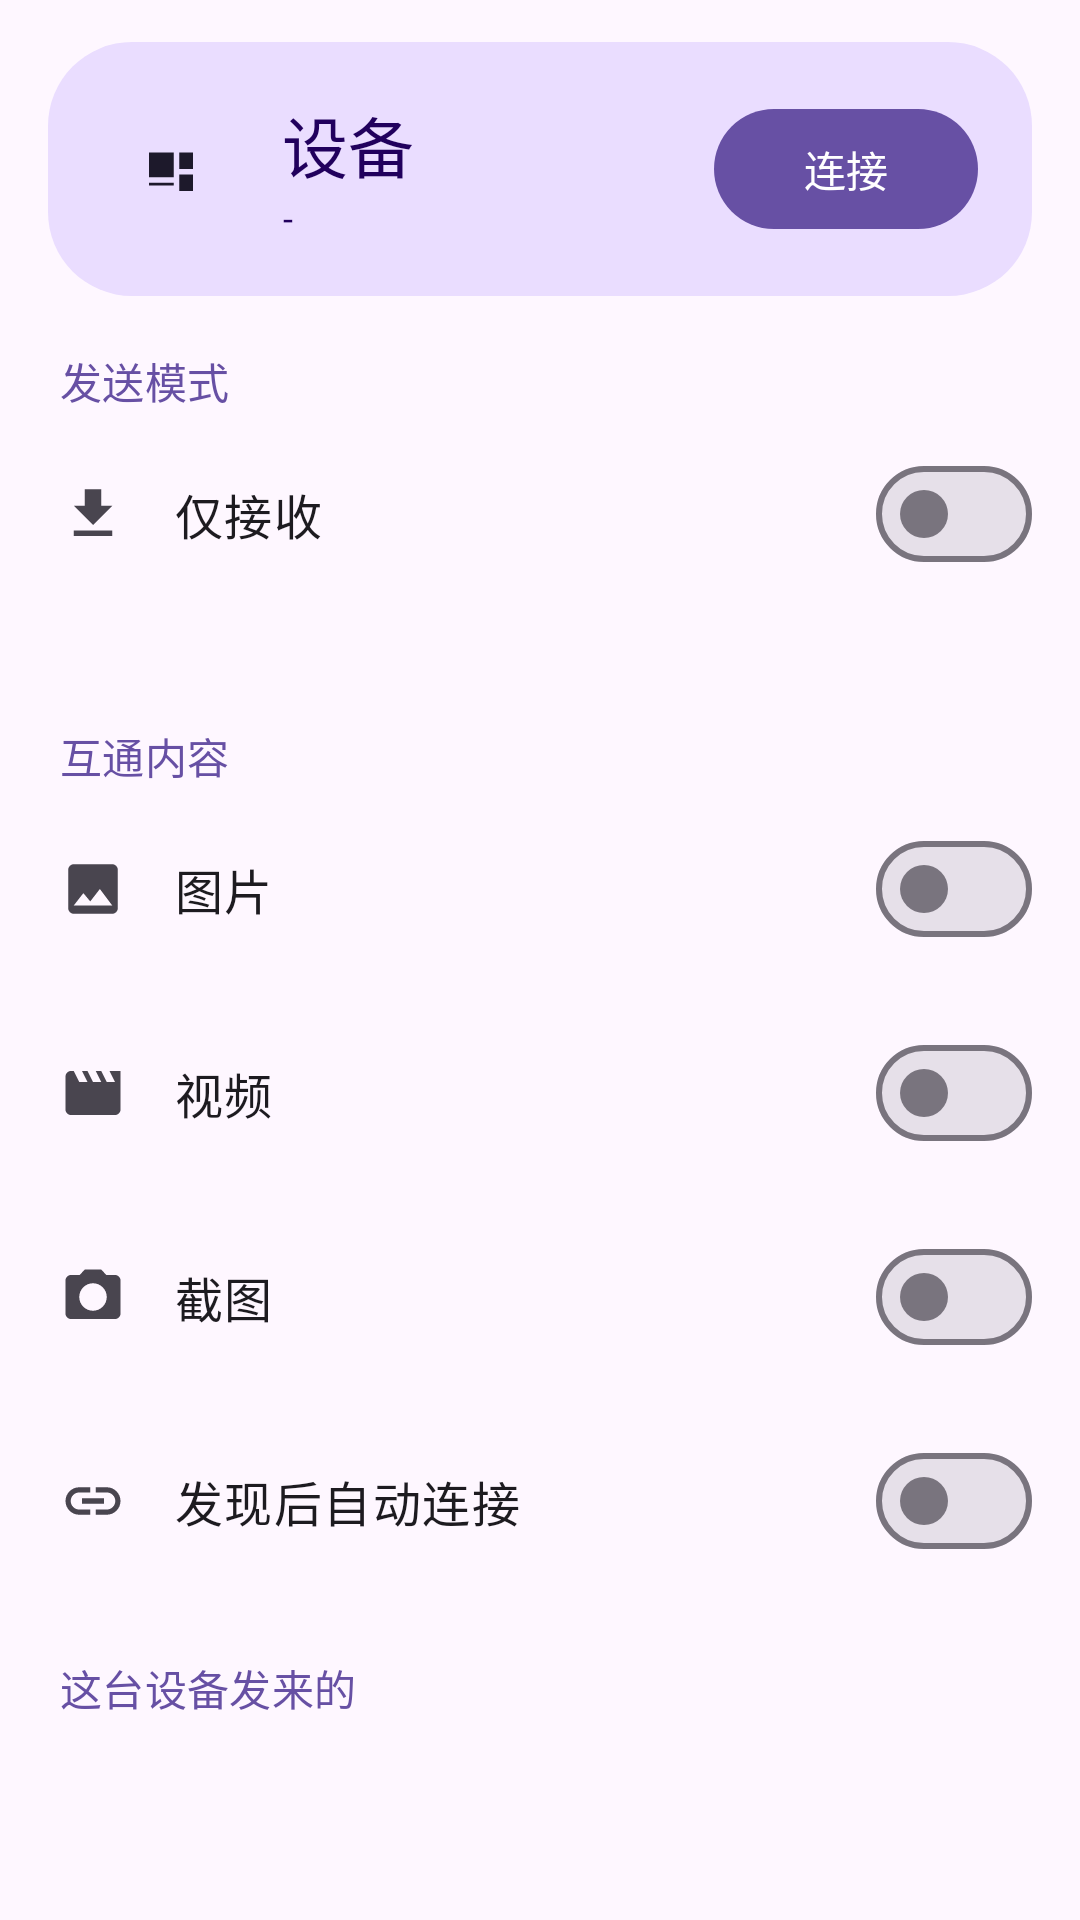

Here is an Android app screen rendered from its layout file. Give the layout XML and the strings, colors and styles it references.
<!-- AndroidManifest.xml: application theme Theme.OppoShot -->
<!-- res/layout/fragment_device_page.xml -->
<?xml version="1.0" encoding="utf-8"?>
<LinearLayout xmlns:android="http://schemas.android.com/apk/res/android"
    xmlns:app="http://schemas.android.com/apk/res-auto"
    xmlns:tools="http://schemas.android.com/tools"
    android:layout_width="match_parent"
    android:layout_height="match_parent"
    android:orientation="vertical">

    <ScrollView
        android:id="@+id/scroll"
        android:layout_width="match_parent"
        android:layout_height="0dp"
        android:layout_weight="1"
        android:descendantFocusability="blocksDescendants"
        android:fillViewport="true">

        <LinearLayout
            android:layout_width="match_parent"
            android:layout_height="wrap_content"
            android:orientation="vertical"
            android:paddingBottom="16dp">

            
            <LinearLayout
                android:layout_width="match_parent"
                android:layout_height="wrap_content"
                android:layout_marginHorizontal="16dp"
                android:layout_marginTop="14dp"
                android:background="@drawable/bg_hero"
                android:gravity="center_vertical"
                android:orientation="horizontal"
                android:paddingHorizontal="18dp"
                android:paddingVertical="18dp">

                <FrameLayout
                    android:layout_width="46dp"
                    android:layout_height="46dp"
                    android:background="@drawable/bg_circle">

                    <ImageView
                        android:layout_width="22dp"
                        android:layout_height="22dp"
                        android:layout_gravity="center"
                        android:contentDescription="设备"
                        android:src="@drawable/ic_devices" />
                </FrameLayout>

                <LinearLayout
                    android:layout_width="0dp"
                    android:layout_height="wrap_content"
                    android:layout_marginStart="14dp"
                    android:layout_weight="1"
                    android:orientation="vertical">

                    <TextView
                        android:id="@+id/tvName"
                        android:layout_width="match_parent"
                        android:layout_height="wrap_content"
                        android:ellipsize="end"
                        android:maxLines="1"
                        android:text="设备"
                        android:textAppearance="@style/TextAppearance.Material3.TitleLarge"
                        android:textColor="?attr/colorOnPrimaryContainer" />

                    <TextView
                        android:id="@+id/tvState"
                        android:layout_width="match_parent"
                        android:layout_height="wrap_content"
                        android:text="-"
                        android:textAppearance="@style/TextAppearance.Material3.BodySmall"
                        android:textColor="?attr/colorOnPrimaryContainer" />
                </LinearLayout>

                <com.google.android.material.button.MaterialButton
                    android:id="@+id/btnConnect"
                    android:layout_width="wrap_content"
                    android:layout_height="wrap_content"
                    android:text="连接" />
            </LinearLayout>

            
            <TextView
                android:layout_width="match_parent"
                android:layout_height="wrap_content"
                android:layout_marginStart="20dp"
                android:layout_marginTop="18dp"
                android:text="发送模式"
                android:textAppearance="@style/TextAppearance.Material3.TitleSmall"
                android:textColor="?attr/colorPrimary" />

            <LinearLayout
                style="@style/RowSwitch"
                android:layout_width="match_parent"
                android:layout_height="wrap_content">

                <ImageView style="@style/RowIcon" android:src="@drawable/ic_download" />

                <TextView style="@style/RowLabel" android:text="仅接收" />

                <com.google.android.material.materialswitch.MaterialSwitch
                    android:id="@+id/swRecvOnly"
                    android:layout_width="wrap_content"
                    android:layout_height="wrap_content" />
            </LinearLayout>

            <TextView
                android:id="@+id/tvModeHint"
                android:layout_width="match_parent"
                android:layout_height="wrap_content"
                android:layout_marginHorizontal="20dp"
                android:layout_marginTop="2dp"
                android:textAppearance="@style/TextAppearance.Material3.BodySmall"
                android:textColor="?attr/colorOnSurfaceVariant"
                tools:text="对方发来的照常保存；你这边的新照片不会发过去" />

            
            <TextView
                android:layout_width="match_parent"
                android:layout_height="wrap_content"
                android:layout_marginStart="20dp"
                android:layout_marginTop="18dp"
                android:text="互通内容"
                android:textAppearance="@style/TextAppearance.Material3.TitleSmall"
                android:textColor="?attr/colorPrimary" />

            <LinearLayout
                android:id="@+id/rowImage"
                style="@style/RowSwitch"
                android:layout_width="match_parent"
                android:layout_height="wrap_content">

                <ImageView style="@style/RowIcon" android:src="@drawable/ic_image" />

                <TextView style="@style/RowLabel" android:text="图片" />

                <com.google.android.material.materialswitch.MaterialSwitch
                    android:id="@+id/swImage"
                    android:layout_width="wrap_content"
                    android:layout_height="wrap_content" />
            </LinearLayout>

            <LinearLayout
                android:id="@+id/rowVideo"
                style="@style/RowSwitch"
                android:layout_width="match_parent"
                android:layout_height="wrap_content">

                <ImageView style="@style/RowIcon" android:src="@drawable/ic_video" />

                <TextView style="@style/RowLabel" android:text="视频" />

                <com.google.android.material.materialswitch.MaterialSwitch
                    android:id="@+id/swVideo"
                    android:layout_width="wrap_content"
                    android:layout_height="wrap_content" />
            </LinearLayout>

            <LinearLayout
                android:id="@+id/rowShot"
                style="@style/RowSwitch"
                android:layout_width="match_parent"
                android:layout_height="wrap_content">

                <ImageView style="@style/RowIcon" android:src="@drawable/ic_screenshot" />

                <TextView style="@style/RowLabel" android:text="截图" />

                <com.google.android.material.materialswitch.MaterialSwitch
                    android:id="@+id/swShot"
                    android:layout_width="wrap_content"
                    android:layout_height="wrap_content" />
            </LinearLayout>

            <LinearLayout
                android:id="@+id/rowAuto"
                style="@style/RowSwitch"
                android:layout_width="match_parent"
                android:layout_height="wrap_content">

                <ImageView style="@style/RowIcon" android:src="@drawable/ic_link" />

                <TextView style="@style/RowLabel" android:text="发现后自动连接" />

                <com.google.android.material.materialswitch.MaterialSwitch
                    android:id="@+id/swAuto"
                    android:layout_width="wrap_content"
                    android:layout_height="wrap_content" />
            </LinearLayout>

            <TextView
                android:layout_width="match_parent"
                android:layout_height="wrap_content"
                android:layout_marginStart="20dp"
                android:layout_marginTop="18dp"
                android:text="这台设备发来的"
                android:textAppearance="@style/TextAppearance.Material3.TitleSmall"
                android:textColor="?attr/colorPrimary" />

            <TextView
                android:id="@+id/tvNoHistory"
                android:layout_width="match_parent"
                android:layout_height="wrap_content"
                android:layout_marginHorizontal="20dp"
                android:layout_marginTop="6dp"
                android:text="还没有"
                android:textAppearance="@style/TextAppearance.Material3.BodySmall"
                android:textColor="?attr/colorOnSurfaceVariant"
                android:visibility="gone" />

            <androidx.recyclerview.widget.RecyclerView
                android:id="@+id/history"
                android:layout_width="match_parent"
                android:layout_height="wrap_content"
                android:nestedScrollingEnabled="false" />
        </LinearLayout>
    </ScrollView>
</LinearLayout>
<!-- resources referenced by this layout -->
<resources>
  <!-- drawable bg_hero (drawable) -->
  <?xml version="1.0" encoding="utf-8"?>
  <shape xmlns:android="http://schemas.android.com/apk/res/android"
      android:shape="rectangle">
      <corners android:radius="28dp" />
      <solid android:color="?attr/colorPrimaryContainer" />
  </shape>
  <!-- drawable ic_devices (drawable) -->
  <vector xmlns:android="http://schemas.android.com/apk/res/android"
      android:width="24dp"
      android:height="24dp"
      android:viewportWidth="24"
      android:viewportHeight="24"
      android:tint="?attr/colorOnSecondaryContainer">
      <path
          android:fillColor="@android:color/white"
          android:pathData="M4,6h9v9H4zM15,6h5v6h-5zM4,17h9v1H4zM15,14h5v6h-5z" />
  </vector>
  <!-- drawable ic_download (drawable) -->
  <?xml version="1.0" encoding="utf-8"?>
  <vector xmlns:android="http://schemas.android.com/apk/res/android"
      android:width="24dp" android:height="24dp"
      android:viewportWidth="24" android:viewportHeight="24">
      <path android:fillColor="#FF000000" android:pathData="M19,9h-4V3H9v6H5l7,7L19,9zM5,18v2h14v-2H5z" />
  </vector>
  <!-- drawable ic_image (drawable) -->
  <?xml version="1.0" encoding="utf-8"?>
  <vector xmlns:android="http://schemas.android.com/apk/res/android"
      android:width="24dp" android:height="24dp"
      android:viewportWidth="24" android:viewportHeight="24">
      <path android:fillColor="#FF000000" android:pathData="M21,19V5c0,-1.1 -0.9,-2 -2,-2H5C3.9,3 3,3.9 3,5v14c0,1.1 0.9,2 2,2h14c1.1,0 2,-0.9 2,-2zM8.5,13.5l2.5,3.01L14.5,12l4.5,6H5l3.5,-4.5z" />
  </vector>
  <!-- drawable ic_screenshot (drawable) -->
  <?xml version="1.0" encoding="utf-8"?>
  <vector xmlns:android="http://schemas.android.com/apk/res/android"
      android:width="24dp" android:height="24dp"
      android:viewportWidth="24" android:viewportHeight="24">
      <path android:fillColor="#FF000000" android:pathData="M9,2L7.17,4H4C2.9,4 2,4.9 2,6v12c0,1.1 0.9,2 2,2h16c1.1,0 2,-0.9 2,-2V6c0,-1.1 -0.9,-2 -2,-2h-3.17L15,2H9zM12,17c-2.76,0 -5,-2.24 -5,-5s2.24,-5 5,-5 5,2.24 5,5S14.76,17 12,17z" />
  </vector>
  <!-- drawable ic_video (drawable) -->
  <?xml version="1.0" encoding="utf-8"?>
  <vector xmlns:android="http://schemas.android.com/apk/res/android"
      android:width="24dp" android:height="24dp"
      android:viewportWidth="24" android:viewportHeight="24">
      <path android:fillColor="#FF000000" android:pathData="M18,4l2,4h-3l-2,-4h-2l2,4h-3l-2,-4H8l2,4H7L5,4H4C2.9,4 2.01,4.9 2.01,6L2,18c0,1.1 0.9,2 2,2h16c1.1,0 2,-0.9 2,-2V4H18z" />
  </vector>
  <style name="RowIcon">
          <item name="android:layout_width">22dp</item>
          <item name="android:layout_height">22dp</item>
          <item name="android:layout_marginEnd">16dp</item>
          <item name="android:tint">?attr/colorOnSurfaceVariant</item>
      </style>
  <style name="RowLabel">
          <item name="android:layout_width">0dp</item>
          <item name="android:layout_height">wrap_content</item>
          <item name="android:layout_weight">1</item>
          <item name="android:textAppearance">@style/TextAppearance.Material3.BodyLarge</item>
      </style>
  <style name="RowSwitch">
          <item name="android:orientation">horizontal</item>
          <item name="android:gravity">center_vertical</item>
          <item name="android:paddingStart">20dp</item>
          <item name="android:paddingEnd">16dp</item>
          <item name="android:paddingTop">10dp</item>
          <item name="android:paddingBottom">10dp</item>
          <item name="android:clickable">true</item>
          <item name="android:focusable">true</item>
      </style>
  <style name="Theme.OppoShot" parent="Theme.Material3.DayNight.NoActionBar">
          <item name="android:statusBarColor">?attr/colorSurface</item>
          <item name="android:windowLightStatusBar" tools:targetApi="m">?attr/isLightTheme</item>
      </style>
</resources>
